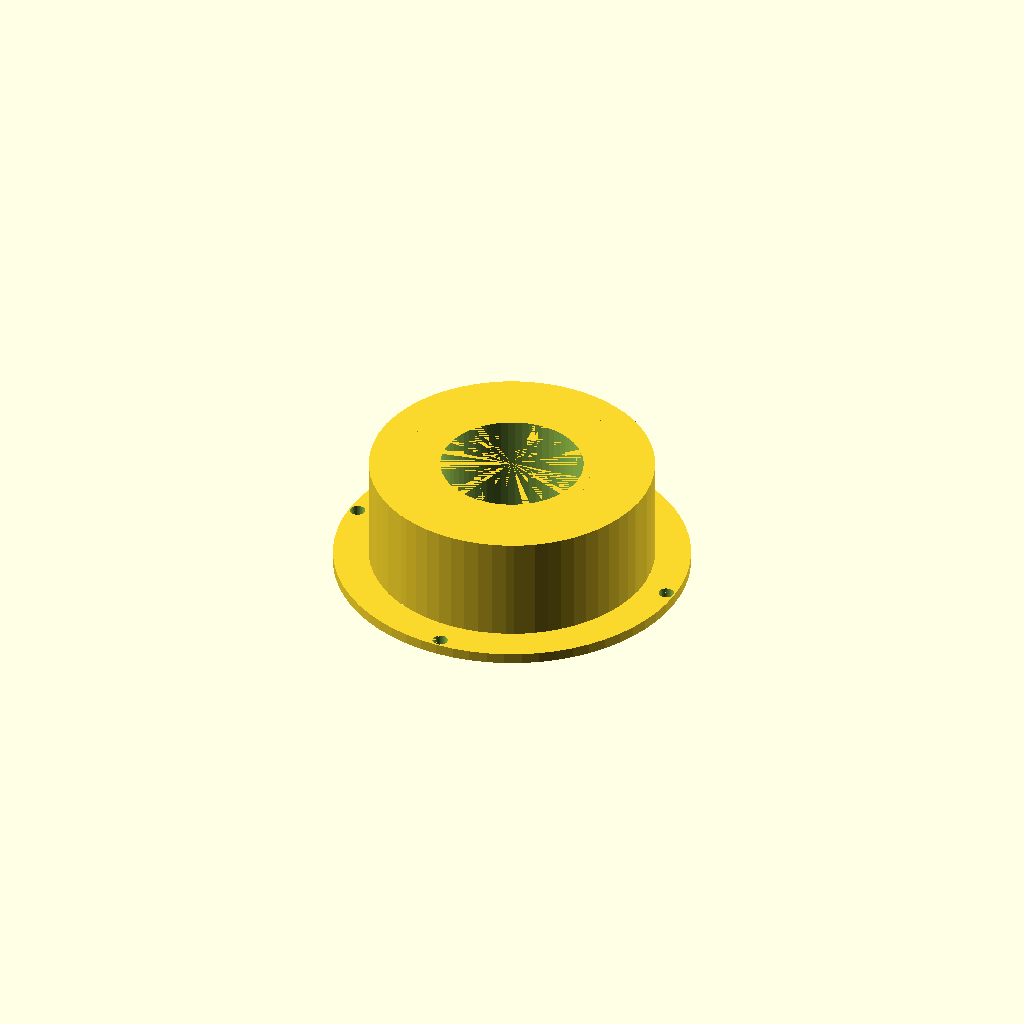
Cell 1: the model at its default parameters.
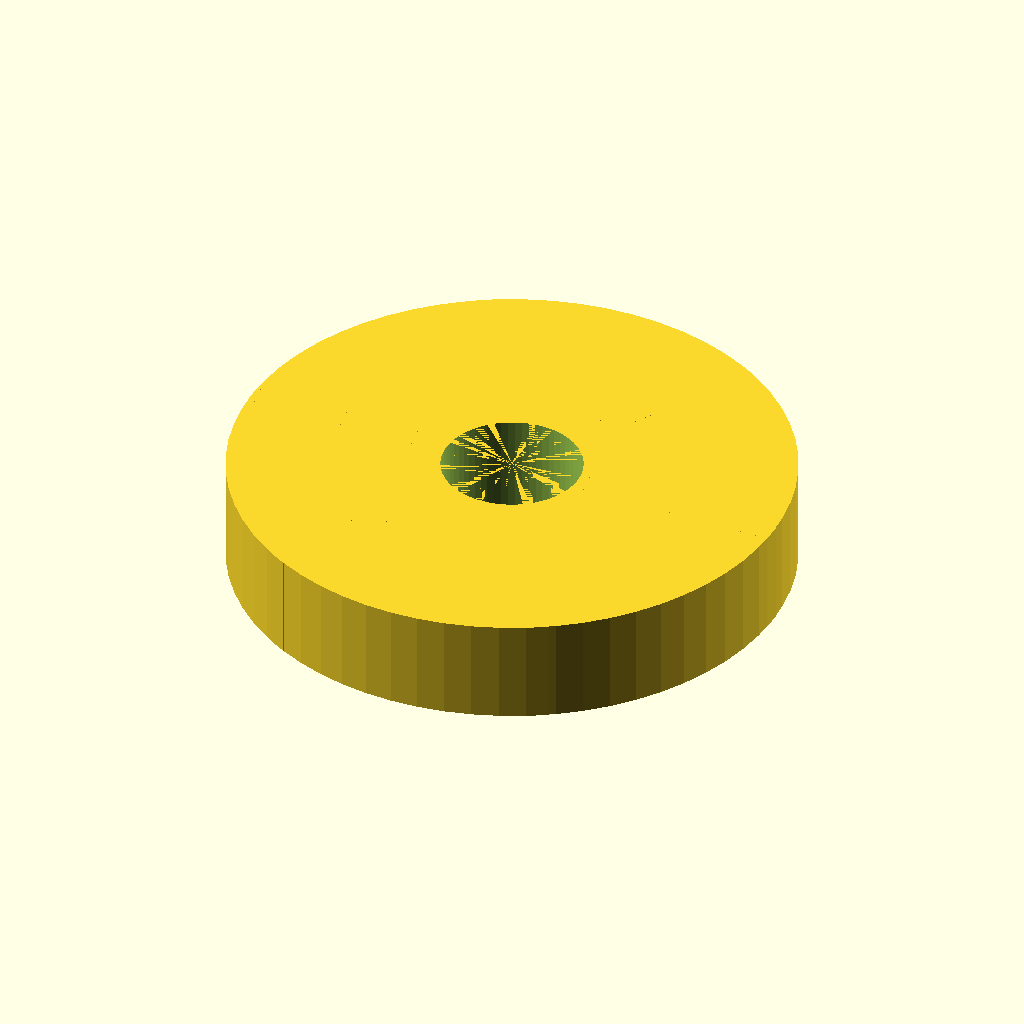
Cell 2 — outer_od set to 160, the other parameters unchanged.
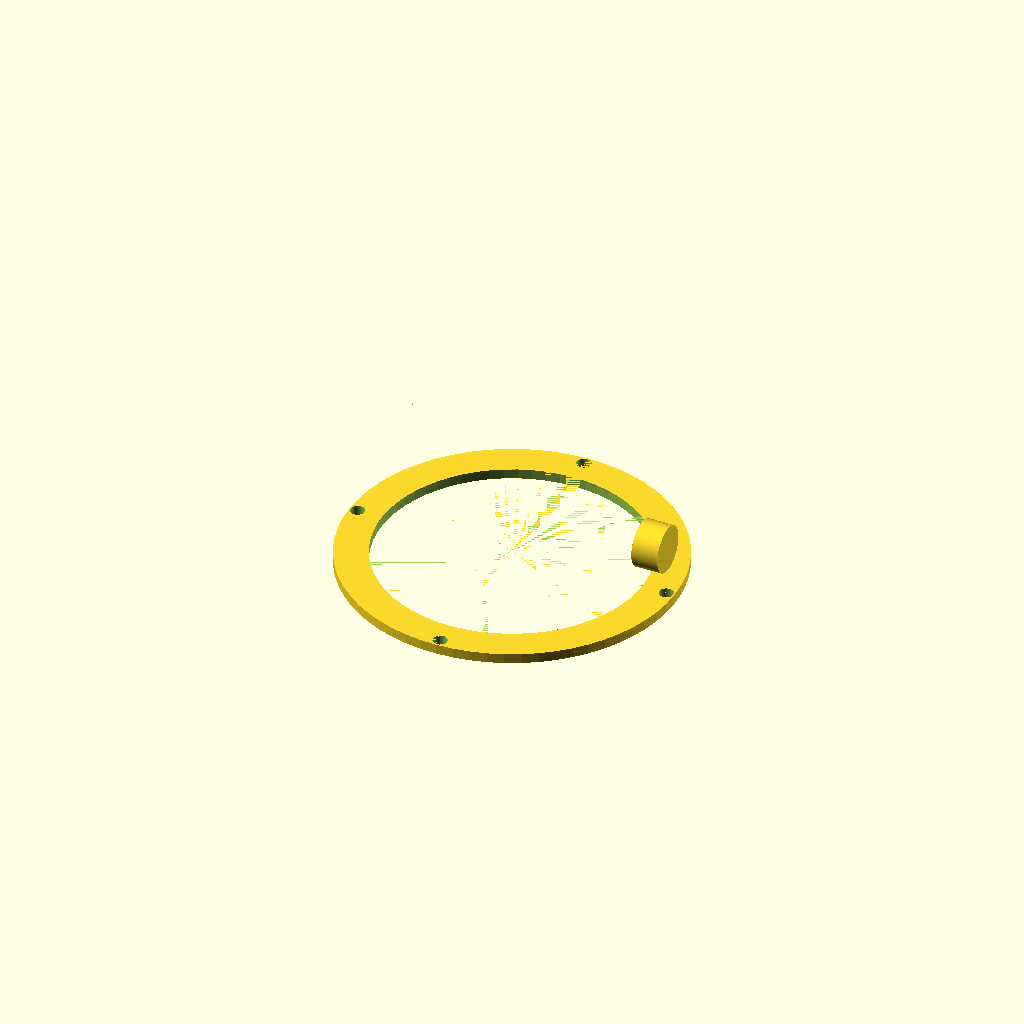
Cell 3 — inner_id set to 80, the other parameters unchanged.
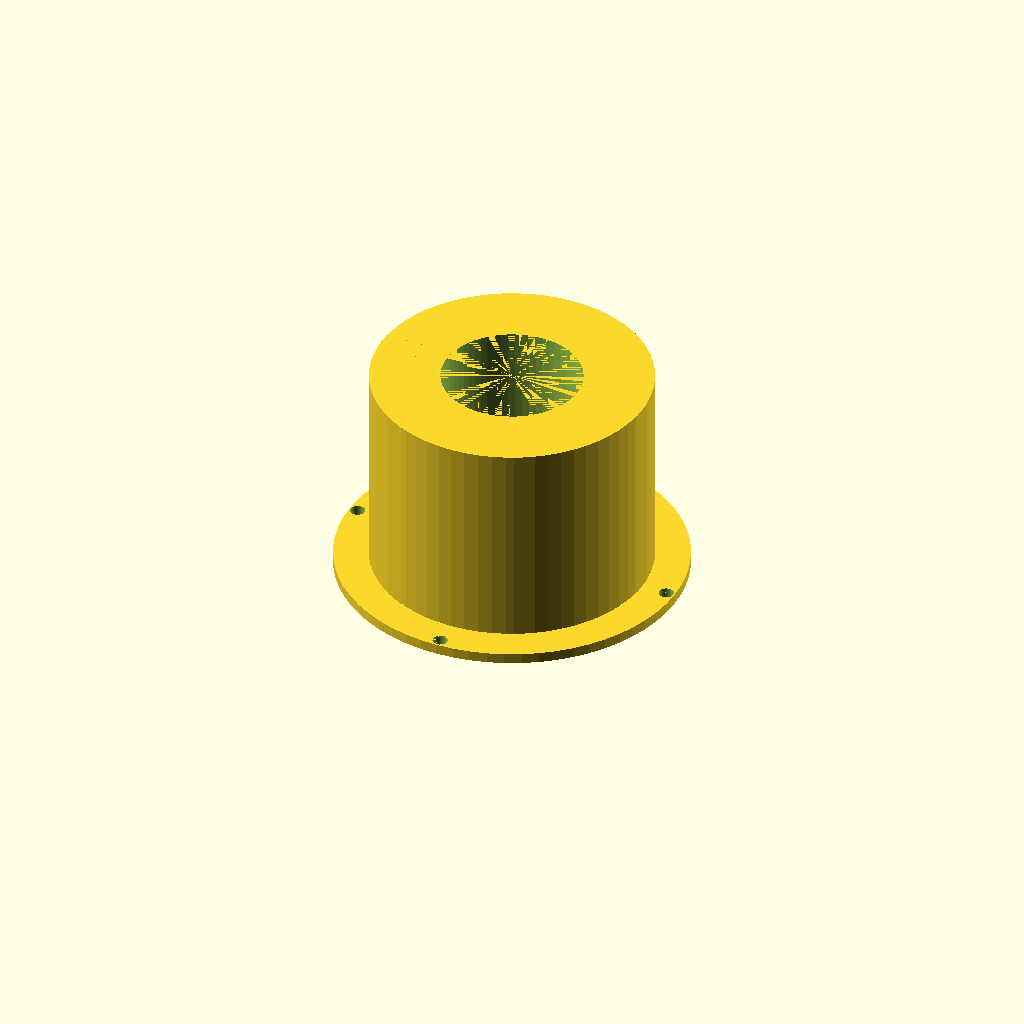
Cell 4 — section_len set to 60, the other parameters unchanged.
One fixed orthographic camera (rotation 55°, 0°, 25°; colour scheme Cornfield) for every cell.
The OpenSCAD source (ab_flameholder.scad):
// ab_flameholder.scad — Annular V-gutter flame holder with stabilizer arms
// All dimensions in mm.

// ===== PARAMETERS =====
outer_od    = 80.0;   // Outer V-gutter outer diameter
inner_id    = 40.0;   // Inner V-gutter inner diameter
v_angle     = 45;     // V-gutter half-angle (degrees); included = 90
radial_h    = 15.0;   // Radial height of V-gutter vane
section_len = 30.0;   // Axial length
wall_t      = 1.5;    // Material thickness (Inconel 625)
n_arms      = 6;      // Number of radial stabilizer arms
arm_width   = 6.0;    // Width of each radial arm
glowplug_d  = 10.0;   // Glow plug threaded hole (M10x1.0)

// Flanges (match transition outlet)
flg_od      = 100.0;  // Flange OD
flg_t       = 3.0;    // Flange thickness
pcd         = 95.0;   // Bolt PCD
bolt_dia    = 4.3;    // M4 clearance hole
n_bolts     = 4;      // Number of bolts

$fn = 64;

module v_gutter_profile() {
    // V-gutter: V opening upstream. Cross-section in (r,z) plane.
    apex_r  = (inner_id/2 + outer_od/2) / 2;
    apex_z  = section_len / 2;
    poly_points = [
        [inner_id/2, 0],
        [inner_id/2 + radial_h, apex_z],
        [inner_id/2 + radial_h, apex_z],
        [outer_od/2 - radial_h, apex_z],
        [outer_od/2 - radial_h, apex_z],
        [outer_od/2, 0]
    ];
    polygon(poly_points);
}

module v_gutter_ring() {
    rotate_extrude()
        v_gutter_profile();
}

module mounting_flange() {
    difference() {
        cylinder(d=flg_od, h=flg_t);
        translate([0, 0, -0.01])
            cylinder(d=outer_od, h=flg_t + 0.02);
        for (i = [0 : n_bolts - 1]) {
            angle = i * 360 / n_bolts;
            translate([pcd/2 * cos(angle), pcd/2 * sin(angle), -0.01])
                cylinder(d=bolt_dia, h=flg_t + 0.02);
        }
    }
}

module radial_arms() {
    for (i = [0 : n_arms - 1]) {
        rotate([0, 0, i * 360 / n_arms])
        translate([inner_id/2, -arm_width/2, 0])
        linear_extrude(height=section_len)
            square([(outer_od - inner_id)/2, arm_width]);
    }
}

module glow_plug_mount() {
    // Mounted in the wake of radial arm 0
    rotate([0, 0, 0])
    translate([(inner_id + outer_od)/4, 0, section_len/2])
    rotate([0, 90, 0])
    union() {
        cylinder(d=14.0, h=8.0);
        translate([0, 0, -0.01])
            cylinder(d=glowplug_d, h=8.02);
    }
}

mounting_flange();

translate([0, 0, flg_t])
union() {
    difference() {
        cylinder(h=section_len, d=outer_od);
        cylinder(h=section_len, d=inner_id);
        v_gutter_ring();
    }
    radial_arms();
}

translate([0, 0, flg_t])
    glow_plug_mount();
Parameter table extracted from the source (name, type, default, range or options):
outer_od: number, default 80
inner_id: number, default 40
v_angle: number, default 45
radial_h: number, default 15
section_len: number, default 30
wall_t: number, default 1.5
n_arms: number, default 6
arm_width: number, default 6
glowplug_d: number, default 10
flg_od: number, default 100
flg_t: number, default 3
pcd: number, default 95
bolt_dia: number, default 4.3
n_bolts: number, default 4
